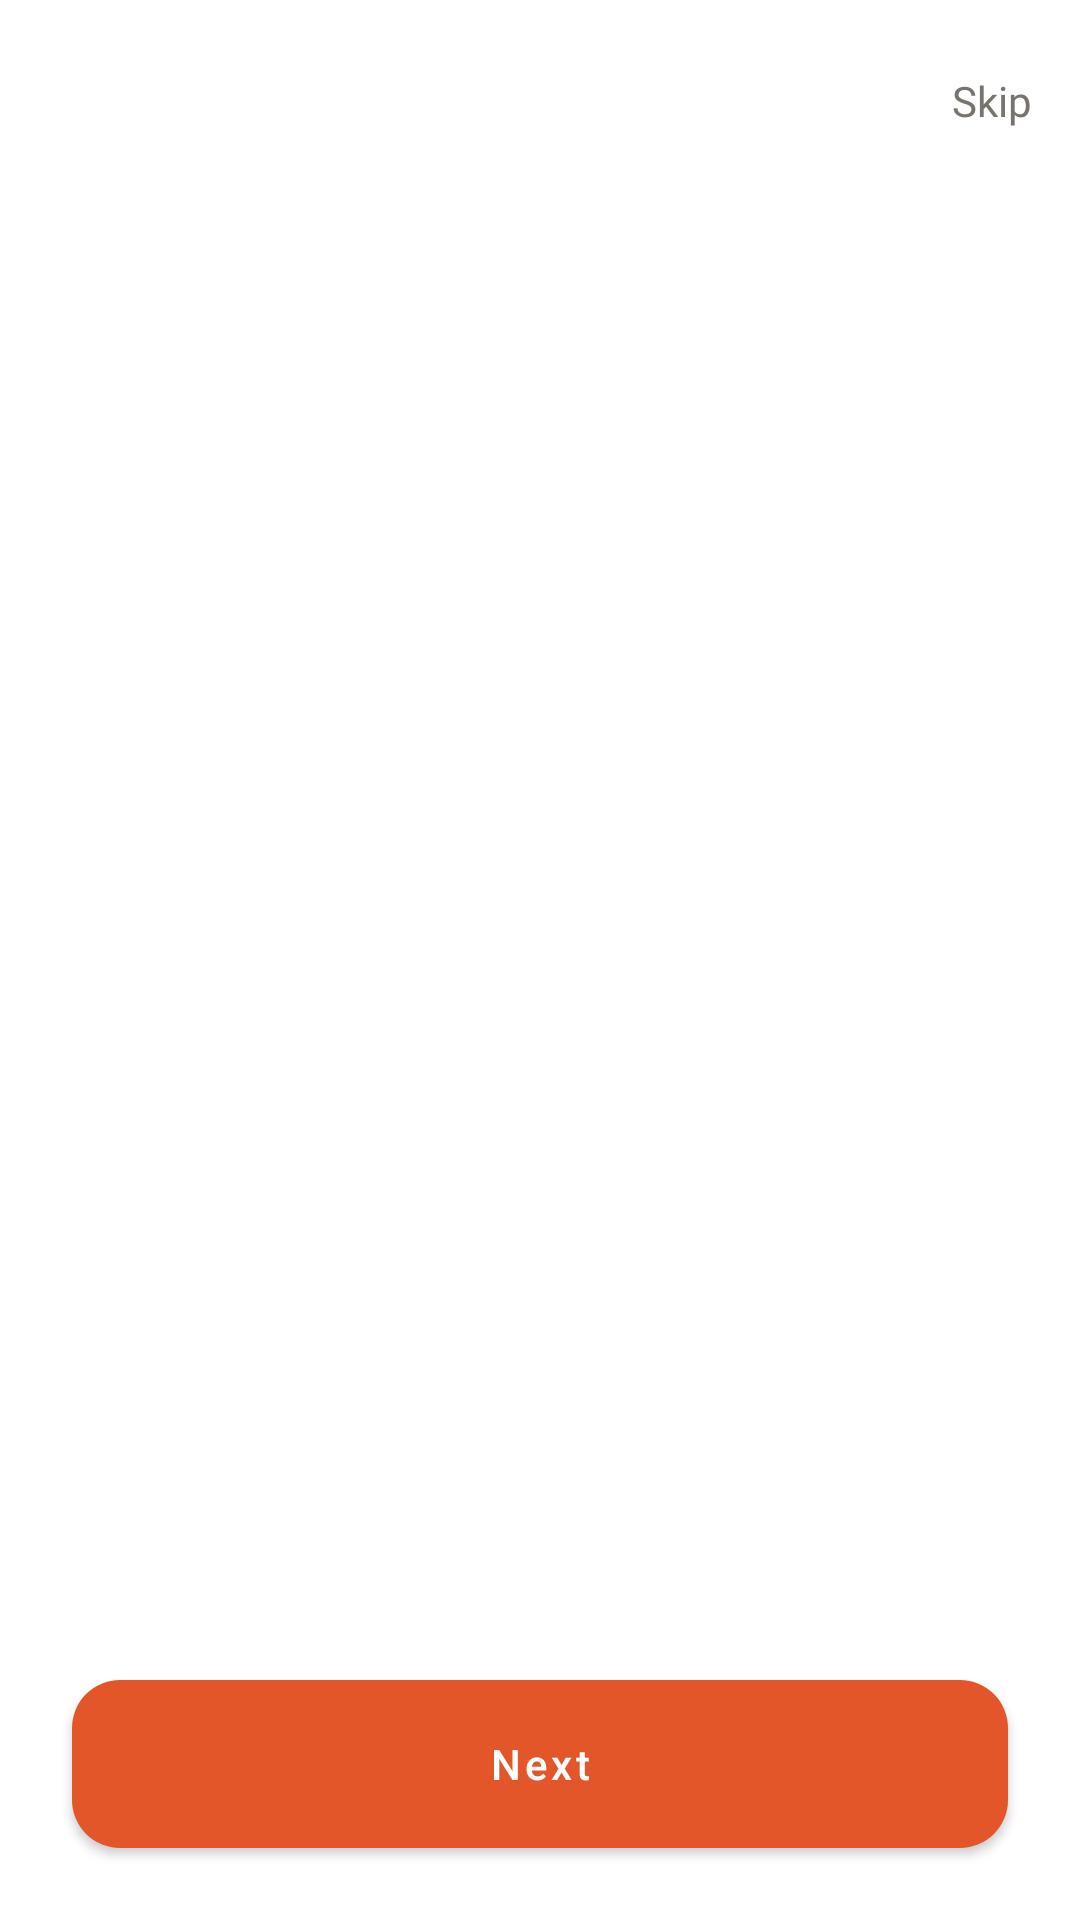

Produce the Android XML layout that renders to this screen, including the resource entries it uses.
<!-- AndroidManifest.xml: application theme SplashScreenStyle -->
<!-- res/layout/activity_intro.xml -->
<?xml version="1.0" encoding="utf-8"?>
<androidx.constraintlayout.widget.ConstraintLayout xmlns:android="http://schemas.android.com/apk/res/android"
    xmlns:app="http://schemas.android.com/apk/res-auto"
    xmlns:tools="http://schemas.android.com/tools"
    android:layout_width="match_parent"
    android:layout_height="match_parent"
    android:background="@color/white"
    tools:context=".intro.IntroductionActivity">

    <TextView
        android:id="@+id/btnSkip"
        android:layout_width="wrap_content"
        android:layout_height="wrap_content"
        android:layout_marginTop="24dp"
        android:layout_marginEnd="16dp"
        android:text="@string/skip"
        app:layout_constraintEnd_toEndOf="parent"
        app:layout_constraintTop_toTopOf="parent"
        style="@style/Text_Skip"/>

    <androidx.viewpager2.widget.ViewPager2
        android:id="@+id/viewPager"
        android:layout_width="match_parent"
        android:layout_height="0dp"
        app:layout_constraintBottom_toTopOf="@+id/materialButton"
        app:layout_constraintEnd_toEndOf="parent"
        app:layout_constraintStart_toStartOf="parent"
        app:layout_constraintTop_toBottomOf="@+id/btnSkip" >


    </androidx.viewpager2.widget.ViewPager2>

    <com.google.android.material.button.MaterialButton
        android:id="@+id/materialButton"
        style="@style/Button_Standard"
        android:layout_width="match_parent"
        android:layout_marginHorizontal="24dp"
        android:layout_marginBottom="24dp"
        android:text="@string/next"
        app:layout_constraintBottom_toBottomOf="parent"
        app:layout_constraintEnd_toEndOf="parent"
        app:layout_constraintStart_toStartOf="parent" />


</androidx.constraintlayout.widget.ConstraintLayout>
<!-- resources referenced by this layout -->
<resources>
  <color name="white">#FFFFFFFF</color>
  <string name="next">Next</string>
  <string name="skip">Skip</string>
  <style name="Button_Standard">
          <item name="android:layout_height">56dp</item>
          <item name="android:background">@drawable/btn_standard</item>
          <item name="backgroundTint">@color/primary_color</item>
          <item name="textAllCaps">false</item>
      </style>
  <style name="Text_Skip">
          <item name="android:layout_height">56dp</item>
          <item name="android:background">@color/white</item>
          <item name="android:layout_width">80dp</item>
          <item name="android:fontFamily">@font/rubik_medium</item>
          <item name="android:textColor">@color/dark_gray</item>
          <item name="android:textSize">14sp</item>
          <item name="backgroundTint">@null</item>
          <item name="background">@null</item>
      </style>
  <style name="SplashScreenStyle" parent="Theme.MaterialComponents.DayNight.NoActionBar">
          <item name="android:windowBackground">@drawable/splash_screen</item>
      </style>
  <!-- drawable btn_standard (drawable) -->
  <?xml version="1.0" encoding="utf-8"?>
  <shape android:shape="rectangle" xmlns:android="http://schemas.android.com/apk/res/android">
      <solid android:color="@color/primary_color"/>
      <corners android:radius="16dp"/>
  </shape>
  <color name="primary_color">#FFE3562A</color>
  <color name="dark_gray">#FF78746D</color>
  <!-- drawable splash_screen (drawable) -->
  <?xml version="1.0" encoding="utf-8"?>
  <layer-list xmlns:android="http://schemas.android.com/apk/res/android">
      <item android:drawable="@color/white"/>
      <item android:width="328dp" android:height="260dp" android:drawable="@drawable/img_splash_screen"
          android:gravity="center"/>
      <item android:width="341dp" android:height="46dp" android:top="400dp"
              android:drawable="@drawable/img_splash_screen_text"
          android:gravity="center"/>
  </layer-list>
  <!-- drawable img_splash_screen: png bitmap (drawable-v24, 16957 bytes) -->
  <!-- drawable img_splash_screen_text: png bitmap (drawable-v24, 12239 bytes) -->
</resources>
